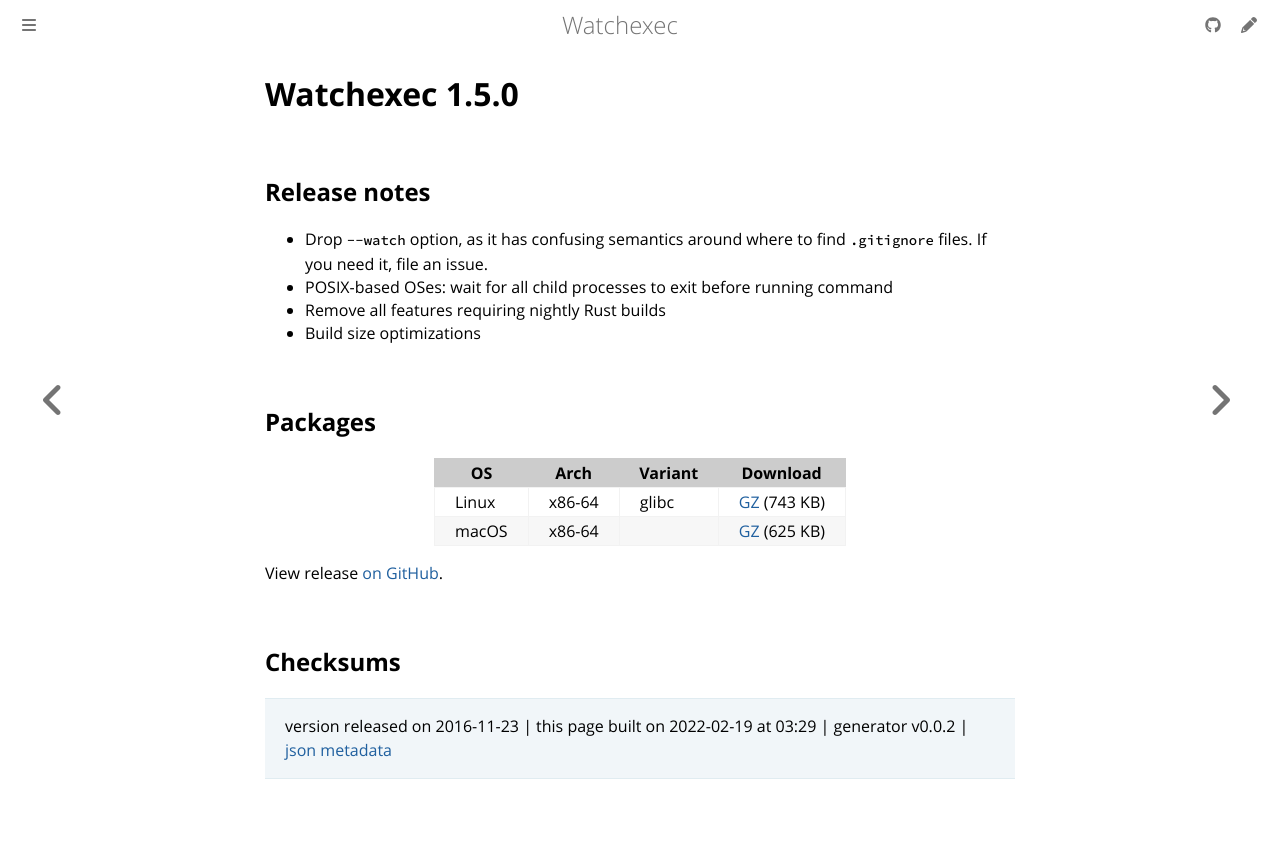

repository: watchexec/watchexec.github.io · page: downloads/watchexec/1.5.0/index.html · generator: mdbook

# Watchexec 1.5.0

## Release notes

<ul>
<li>Drop <code>--watch</code> option, as it has confusing semantics around where to find <code>.gitignore</code> files. If you need it, file an issue.</li>
<li>POSIX-based OSes: wait for all child processes to exit before running command</li>
<li>Remove all features requiring nightly Rust builds</li>
<li>Build size optimizations</li>
</ul>

## Packages

<table class="downloads">
<thead>
<tr>
<th>OS</th>
<th>Arch</th>
<th>Variant</th>
<th>Download</th>

</tr>
</thead>
<tbody>
<tr>
						<td rowspan="1">Linux</td>
						
<td rowspan="1">x86-64</td>
            
						
<td rowspan="1">glibc</td>
            
<td><a class="download" href="https://github.com/watchexec/watchexec/releases/download/1.5.0/watchexec-1.5.0-x86_64-unknown-linux-gnu.tar.gz">GZ</a> (743 KB)</td>
						
</tr>
					
<tr>
						<td rowspan="1">macOS</td>
						
<td rowspan="1">x86-64</td>
            
						
<td rowspan="1"></td>
            
<td><a class="download" href="https://github.com/watchexec/watchexec/releases/download/1.5.0/watchexec-1.5.0-x86_64-apple-darwin.tar.gz">GZ</a> (625 KB)</td>
						
</tr>
					</tbody>
</table>


View release [on GitHub](https://github.com/watchexec/watchexec/releases/1.5.0).

## Checksums





>	 version released on 2016-11-23
>	|
>	this page built on 2022-02-19 at 03:29
>	| generator v0.0.2
>	| [json metadata](meta.json)
